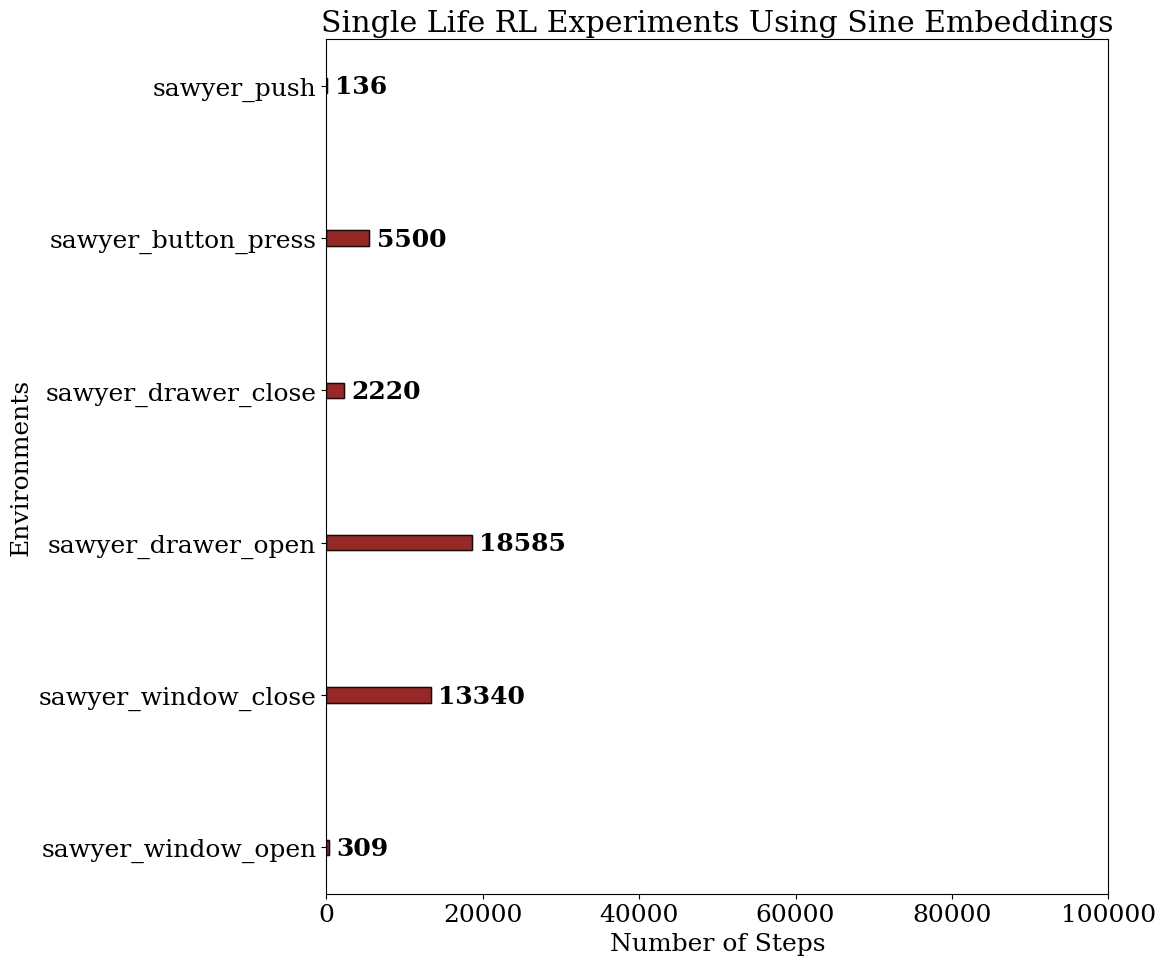

Reproduce this figure in Python. (Note: this script raises an exception after producing the figure.)



import numpy as np
import matplotlib.pyplot as plt
import matplotlib as mpl
mpl.rcParams.update(mpl.rcParamsDefault)
mpl.rcParams['agg.path.chunksize'] = 0
mpl.rcParams.update( mpl.rc_params() )
plt.rcParams.update({'font.size': 18})
#plt.rcParams.update({'text.usetex': True})
plt.rcParams.update({'text.latex.preamble': 'bold'})
plt.rc('font', family='serif')

env_names = ['sawyer_pick_place',       #0
            'sawyer_window_open',       #1
            'sawyer_window_close',      #2
            'sawyer_drawer_open',       #3
            'sawyer_drawer_close',      #4
            'sawyer_button_press',      #5
            'sawyer_push']



# Please check the order
steps = [100000, 309, 13340, 18585, 2220, 5500, 136]

colors = plt.cm.get_cmap('viridis', 3)

# Plotting

fig = plt.figure(figsize=(12,10))
ax = fig.add_subplot(111)

# fig, ax = plt.subplots()
# x = np.arange(len(keys))
# ax.barh(env_names[0], steps[0] , height= 0.5, color=colors(1), alpha=0.7,   label ='Unsuccessful')

ax.barh(env_names[1:], steps[1:] , height= 0.1, color='#8c1514ff', alpha=0.7, edgecolor='black')
ax.barh(env_names[1:], steps[1:] , height= 0.1, color='#8c1514ff', alpha=0.7, edgecolor='black')


for i, v in enumerate(steps[1:]):
    ax.text(v + 1000, i-0.05, str(v), color='black', fontweight='bold')

# Customize the plot
ax.set_yticks(np.arange(0,len(env_names[1:])))
ax.set_yticklabels(env_names[1:])
ax.set_ylabel('Environments')
ax.set_xlabel('Number of Steps')
ax.set_title('Single Life RL Experiments Using Sine Embeddings')
# ax.legend()
ax.set_xlim(0,100000)
# Show the plot
plt.tight_layout()
plt.savefig('results/SLRL_results.png')
plt.show()